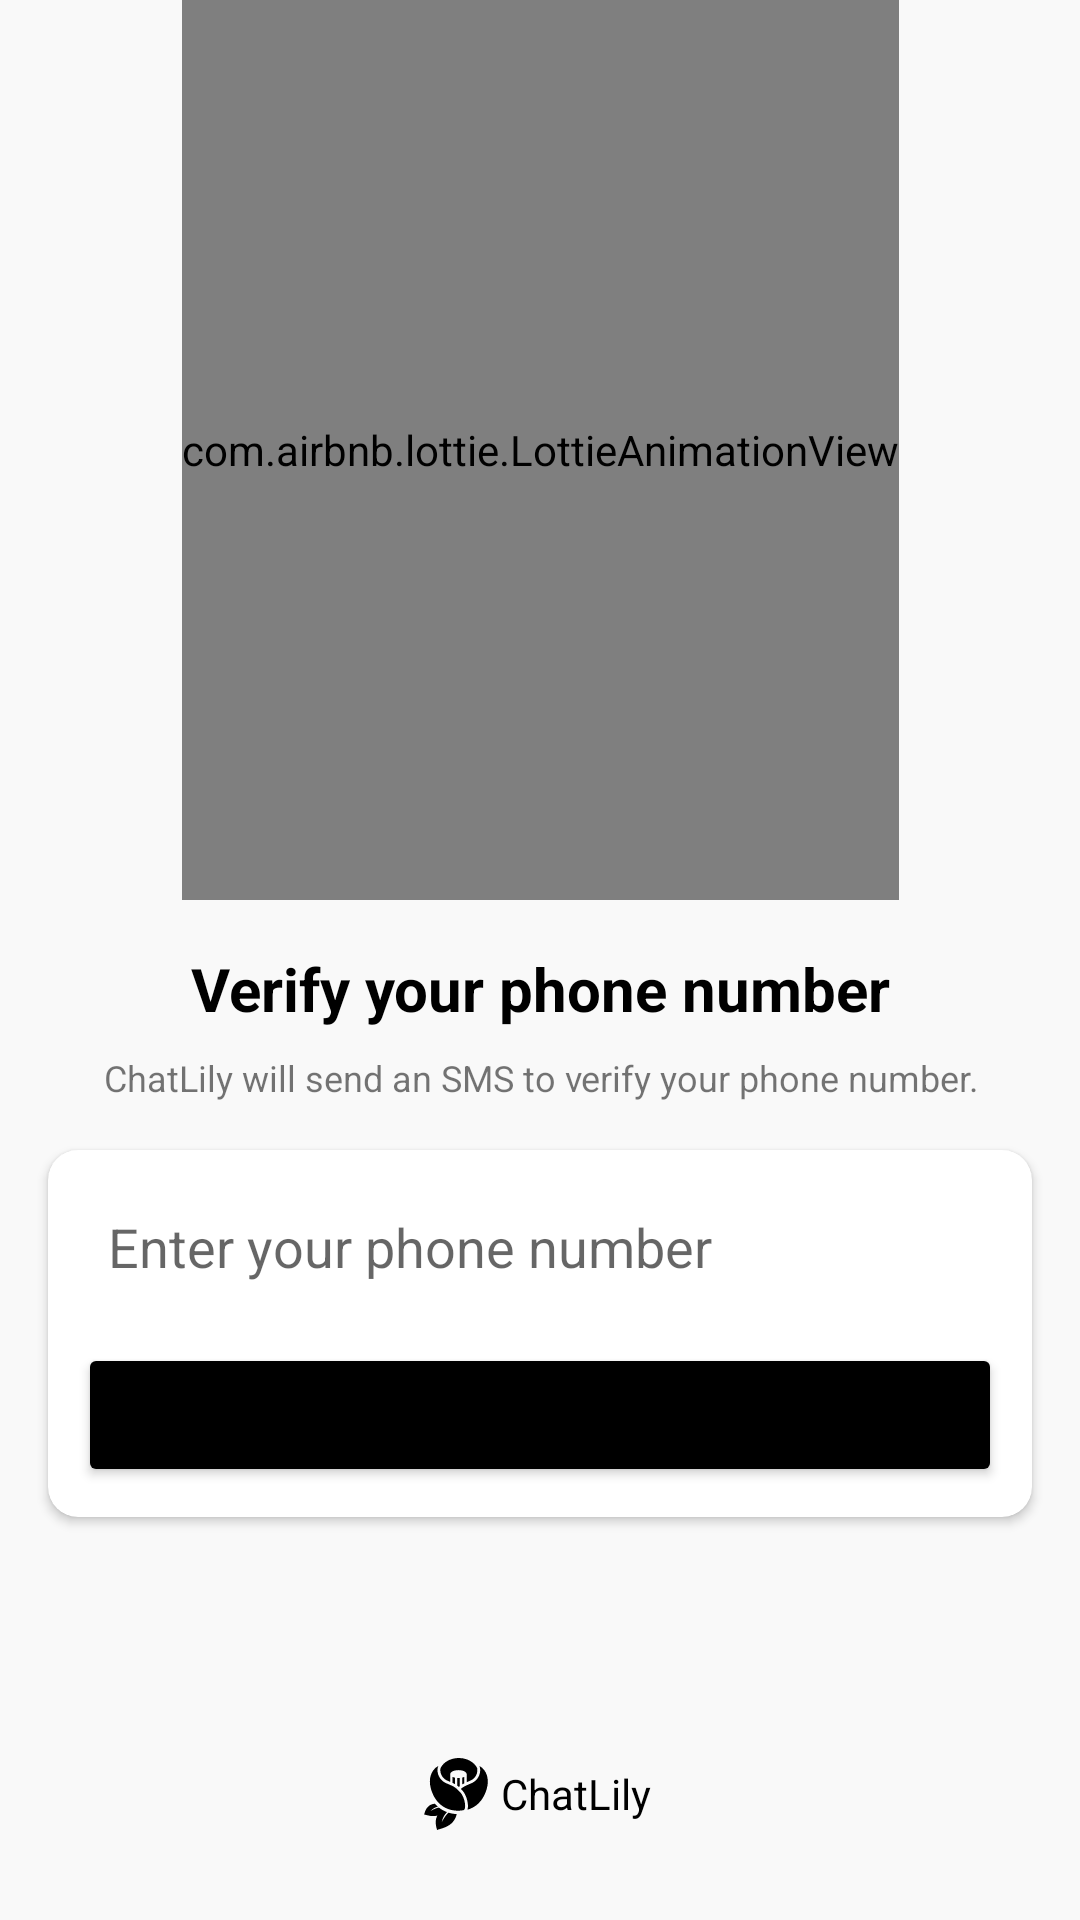

Here is an Android app screen rendered from its layout file. Give the layout XML and the strings, colors and styles it references.
<!-- AndroidManifest.xml: application theme Theme.ChatLily -->
<!-- res/layout/activity_phone_number.xml -->
<?xml version="1.0" encoding="utf-8"?>
<androidx.constraintlayout.widget.ConstraintLayout xmlns:android="http://schemas.android.com/apk/res/android"
xmlns:app="http://schemas.android.com/apk/res-auto"
xmlns:tools="http://schemas.android.com/tools"
android:layout_width="match_parent"
android:layout_height="match_parent"
android:background="@color/light_grey"
tools:context=".Activities.PhoneNumberActivity">

<com.airbnb.lottie.LottieAnimationView
    android:id="@+id/imageView"
    android:layout_width="wrap_content"
    android:layout_height="300dp"
    app:lottie_autoPlay="true"
    app:lottie_loop="true"
    app:layout_constraintEnd_toEndOf="parent"
    app:layout_constraintStart_toStartOf="parent"
    app:layout_constraintTop_toTopOf="parent"
    app:lottie_rawRes="@raw/login_with_phone"/>

<TextView
    android:id="@+id/phoneLbl"
    android:layout_width="wrap_content"
    android:layout_height="wrap_content"
    android:layout_marginTop="16dp"
    android:text="Verify your phone number"
    android:textColor="@color/black"
    android:textSize="20sp"
    android:textStyle="bold"
    app:layout_constraintEnd_toEndOf="@+id/imageView"
    app:layout_constraintStart_toStartOf="@+id/imageView"
    app:layout_constraintTop_toBottomOf="@+id/imageView" />

<TextView
    android:id="@+id/textView4"
    android:layout_width="wrap_content"
    android:layout_height="wrap_content"
    android:layout_marginTop="8dp"
    android:gravity="center"
    android:text="ChatLily will send an SMS to verify your phone number."
    android:textSize="12sp"
    app:layout_constraintEnd_toEndOf="@+id/phoneLbl"
    app:layout_constraintStart_toStartOf="@+id/phoneLbl"
    app:layout_constraintTop_toBottomOf="@+id/phoneLbl" />

<androidx.cardview.widget.CardView
    android:layout_width="match_parent"
    android:layout_height="wrap_content"
    android:layout_marginStart="16dp"
    android:layout_marginTop="16dp"
    android:layout_marginEnd="16dp"
    app:cardCornerRadius="10dp"
    app:layout_constraintEnd_toEndOf="parent"
    app:layout_constraintStart_toStartOf="parent"
    app:layout_constraintTop_toBottomOf="@+id/textView4">

    <LinearLayout
        android:layout_width="match_parent"
        android:layout_height="match_parent"
        android:layout_margin="10dp"
        android:orientation="vertical">

        <EditText
            android:id="@+id/phoneBox"
            android:layout_width="match_parent"
            android:layout_height="wrap_content"
            android:background="@drawable/textbox_outline"
            android:ems="10"
            android:hint="Enter your phone number"
            android:padding="10dp"
            android:inputType="phone" />

        <Button
            android:id="@+id/btnContinue"
            android:layout_width="match_parent"
            android:layout_height="wrap_content"
            android:layout_marginTop="10dp"
            android:backgroundTint="@color/black"
            android:text="Continue" />
    </LinearLayout>
</androidx.cardview.widget.CardView>

    <TextView
        android:layout_width="80dp"
        android:layout_height="wrap_content"
        android:layout_marginBottom="30dp"
        android:drawableLeft="@drawable/camellia_lily_logo_mini"
        android:gravity="center"
        android:text="ChatLily"
        android:textColor="@color/black"
        app:layout_constraintBottom_toBottomOf="parent"
        app:layout_constraintEnd_toEndOf="parent"
        app:layout_constraintStart_toStartOf="parent" />

</androidx.constraintlayout.widget.ConstraintLayout>
<!-- resources referenced by this layout -->
<resources>
  <color name="black">#000000</color>
  <color name="light_grey">#F9F9F9</color>
  <!-- drawable camellia_lily_logo_mini: vector/xml drawable (drawable, 4236 chars, omitted) -->
  <style name="Theme.ChatLily" parent="Theme.MaterialComponents.DayNight.DarkActionBar">
          
          <item name="colorPrimary">@color/black</item>
          <item name="colorPrimaryVariant">@color/black</item>
          <item name="colorOnPrimary">@color/white</item>
          
          <item name="colorSecondary">@color/teal_200</item>
          <item name="colorSecondaryVariant">@color/teal_700</item>
          <item name="colorOnSecondary">@color/black</item>
          
          <item name="android:statusBarColor">?attr/colorPrimaryVariant</item>
          
      </style>
  <color name="white">#FFFFFF</color>
  <color name="teal_200">#FF03DAC5</color>
  <color name="teal_700">#FF018786</color>
</resources>
